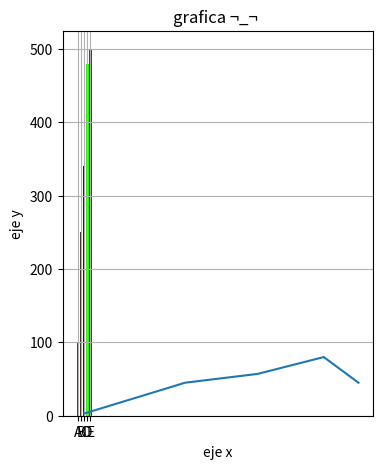

The matplotlib source for this figure:
import matplotlib.pyplot as plt

colores = ["#B20707", "#3e2f21", "#101910", "#30F00F"]

clasificacion = ['A','B','C','D','E']
porcentaje = [100,250,340,479,500]

plt.figure(figsize=(4,5))
plt.bar(clasificacion,porcentaje, color=colores)
plt.title('grafica con rodrigo ^_^')
plt.xlabel(clasificacion)
plt.ylabel(porcentaje)
plt.show()

x = [2,34,57,78,89]
y = [3,45,57,80,45]

plt.plot(x,y)
plt.title('grafica ¬_¬ ')
plt.xlabel('eje x')
plt.ylabel('eje y')
plt.grid(True)
plt.show()

